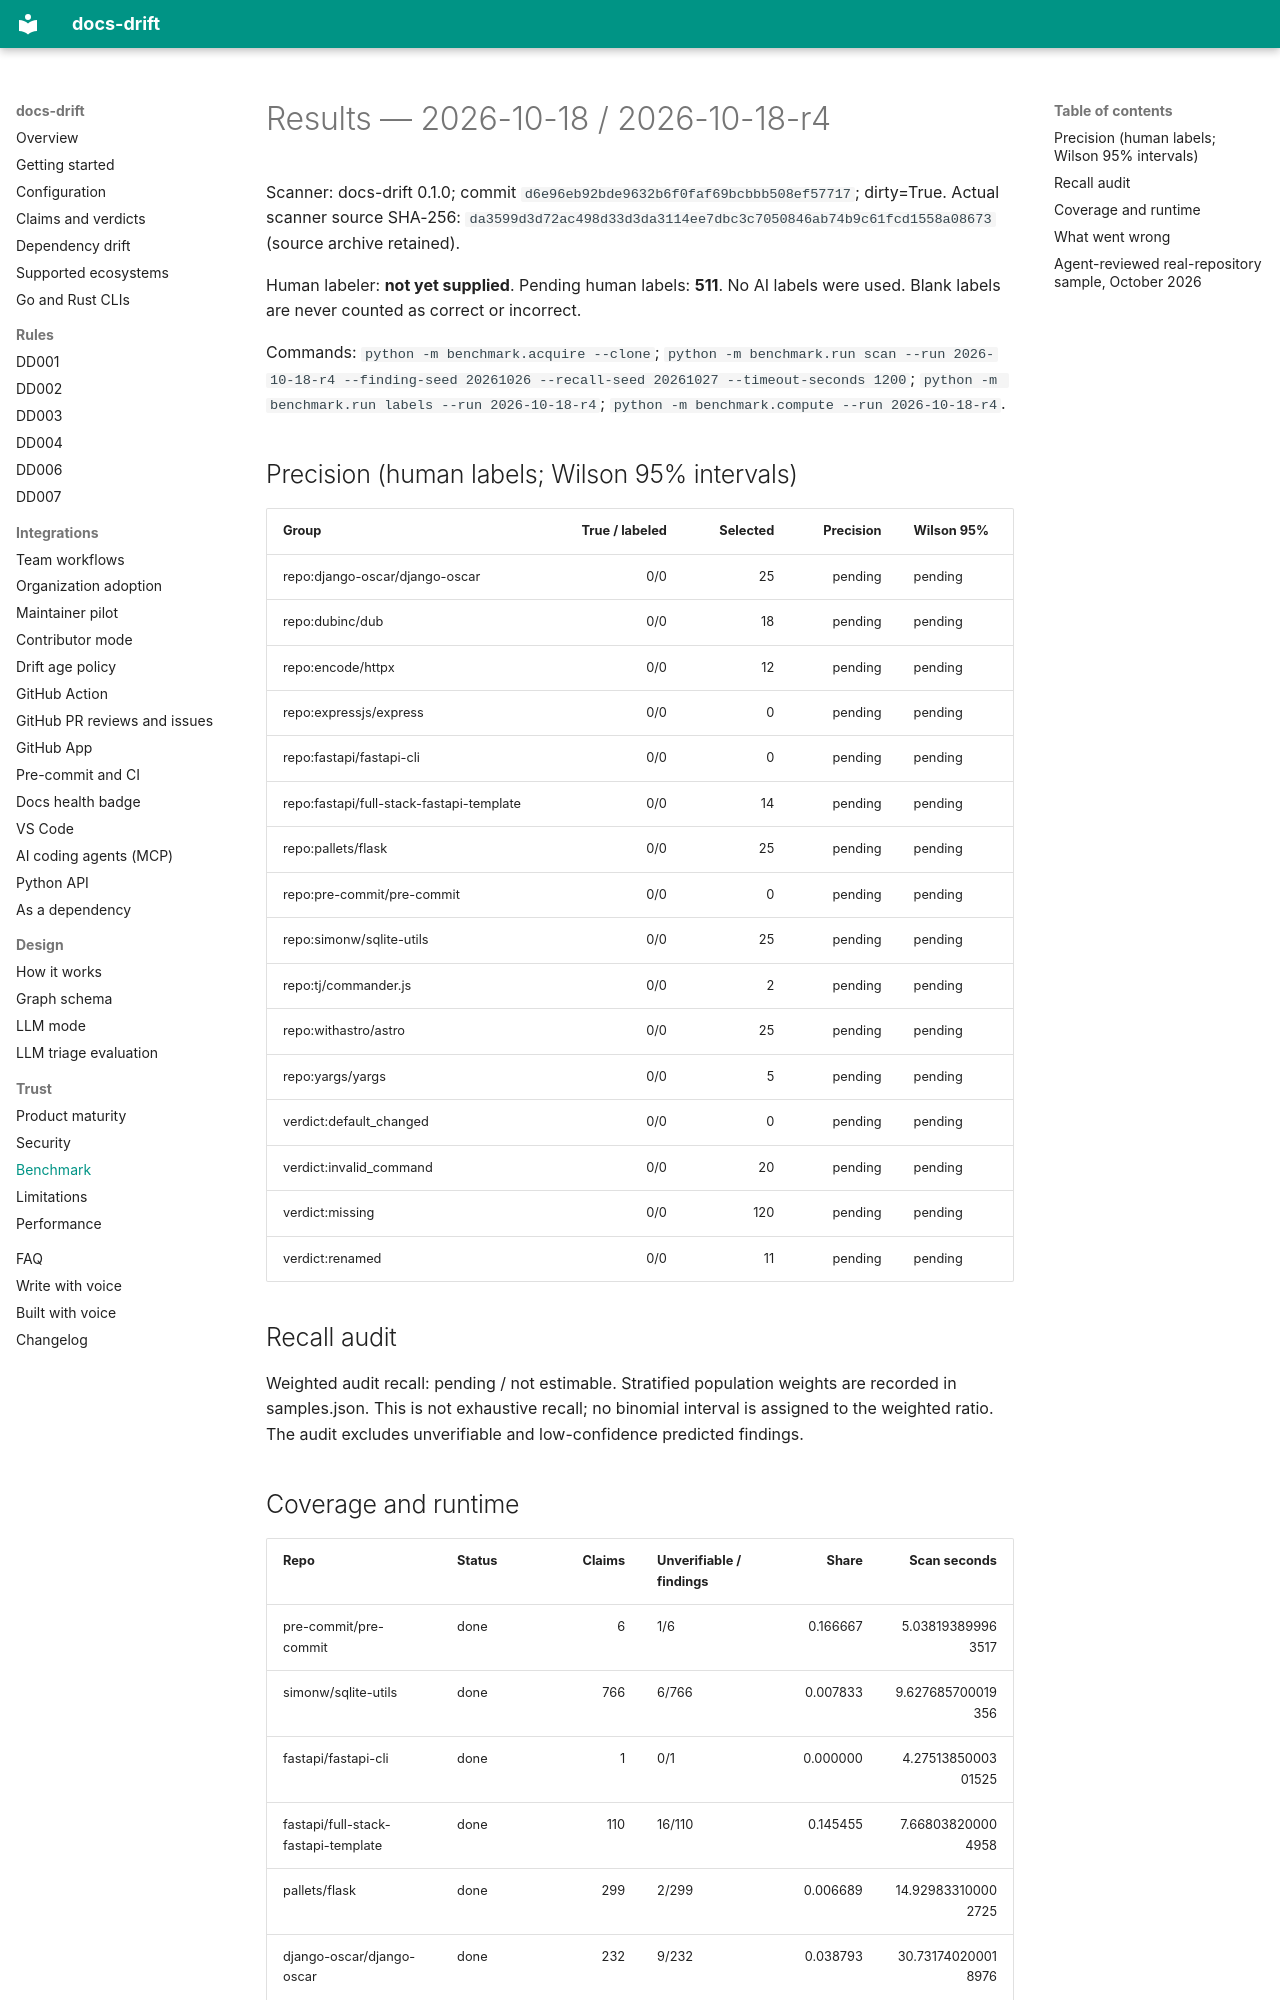

repository: ayushagarwalhere/docs-drift · page: benchmark/index.html · generator: mkdocs

# Results — 2026-10-18 / 2026-10-18-r4

Scanner: docs-drift 0.1.0; commit `d6e96eb92bde9632b6f0faf69bcbbb508ef57717`; dirty=True.
Actual scanner source SHA-256: `da3599d3d72ac498d33d3da3114ee7dbc3c7050846ab74b9c61fcd1558a08673` (source archive retained).

Human labeler: **not yet supplied**. Pending human labels: **511**.
No AI labels were used. Blank labels are never counted as correct or incorrect.

Commands: `python -m benchmark.acquire --clone`; `python -m benchmark.run scan --run 2026-10-18-r4 --finding-seed 20261026 --recall-seed 20261027 --timeout-seconds 1200`; `python -m benchmark.run labels --run 2026-10-18-r4`; `python -m benchmark.compute --run 2026-10-18-r4`.

## Precision (human labels; Wilson 95% intervals)

| Group | True / labeled | Selected | Precision | Wilson 95% |
| --- | ---: | ---: | ---: | --- |
| repo:django-oscar/django-oscar | 0/0 | 25 | pending | pending |
| repo:dubinc/dub | 0/0 | 18 | pending | pending |
| repo:encode/httpx | 0/0 | 12 | pending | pending |
| repo:expressjs/express | 0/0 | 0 | pending | pending |
| repo:fastapi/fastapi-cli | 0/0 | 0 | pending | pending |
| repo:fastapi/full-stack-fastapi-template | 0/0 | 14 | pending | pending |
| repo:pallets/flask | 0/0 | 25 | pending | pending |
| repo:pre-commit/pre-commit | 0/0 | 0 | pending | pending |
| repo:simonw/sqlite-utils | 0/0 | 25 | pending | pending |
| repo:tj/commander.js | 0/0 | 2 | pending | pending |
| repo:withastro/astro | 0/0 | 25 | pending | pending |
| repo:yargs/yargs | 0/0 | 5 | pending | pending |
| verdict:default_changed | 0/0 | 0 | pending | pending |
| verdict:invalid_command | 0/0 | 20 | pending | pending |
| verdict:missing | 0/0 | 120 | pending | pending |
| verdict:renamed | 0/0 | 11 | pending | pending |

## Recall audit

Weighted audit recall: pending / not estimable.
Stratified population weights are recorded in samples.json. This is not exhaustive recall; no binomial interval is assigned to the weighted ratio.
The audit excludes unverifiable and low-confidence predicted findings.

## Coverage and runtime

| Repo | Status | Claims | Unverifiable / findings | Share | Scan seconds |
| --- | --- | ---: | --- | ---: | ---: |
| pre-commit/pre-commit | done | 6 | 1/6 | 0.166667 | 5.038193899963517 |
| simonw/sqlite-utils | done | 766 | 6/766 | 0.007833 | 9.627685700019356 |
| fastapi/fastapi-cli | done | 1 | 0/1 | 0.000000 | 4.2751385000301525 |
| fastapi/full-stack-fastapi-template | done | 110 | 16/110 | 0.145455 | 7.668038200004958 |
| pallets/flask | done | 299 | 2/299 | 0.006689 | 14.929833100002725 |
| django-oscar/django-oscar | done | 232 | 9/232 | 0.038793 | 30.731740200018976 |
| tj/commander.js | done | 61 | 1/61 | 0.016393 | 6.844292499998119 |
| yargs/yargs | done | 143 | 0/143 | 0.000000 | 9.00303789996542 |
| expressjs/express | done | 3 | 1/3 | 0.333333 | 7.672286399989389 |
| dubinc/dub | done | 101 | 34/101 | 0.336634 | 41.30136300000595 |
| encode/httpx | done | 94 | 0/94 | 0.000000 | 13.690128299989738 |
| withastro/astro | done | 305 | 59/305 | 0.193443 | 531.7667156999814 |
